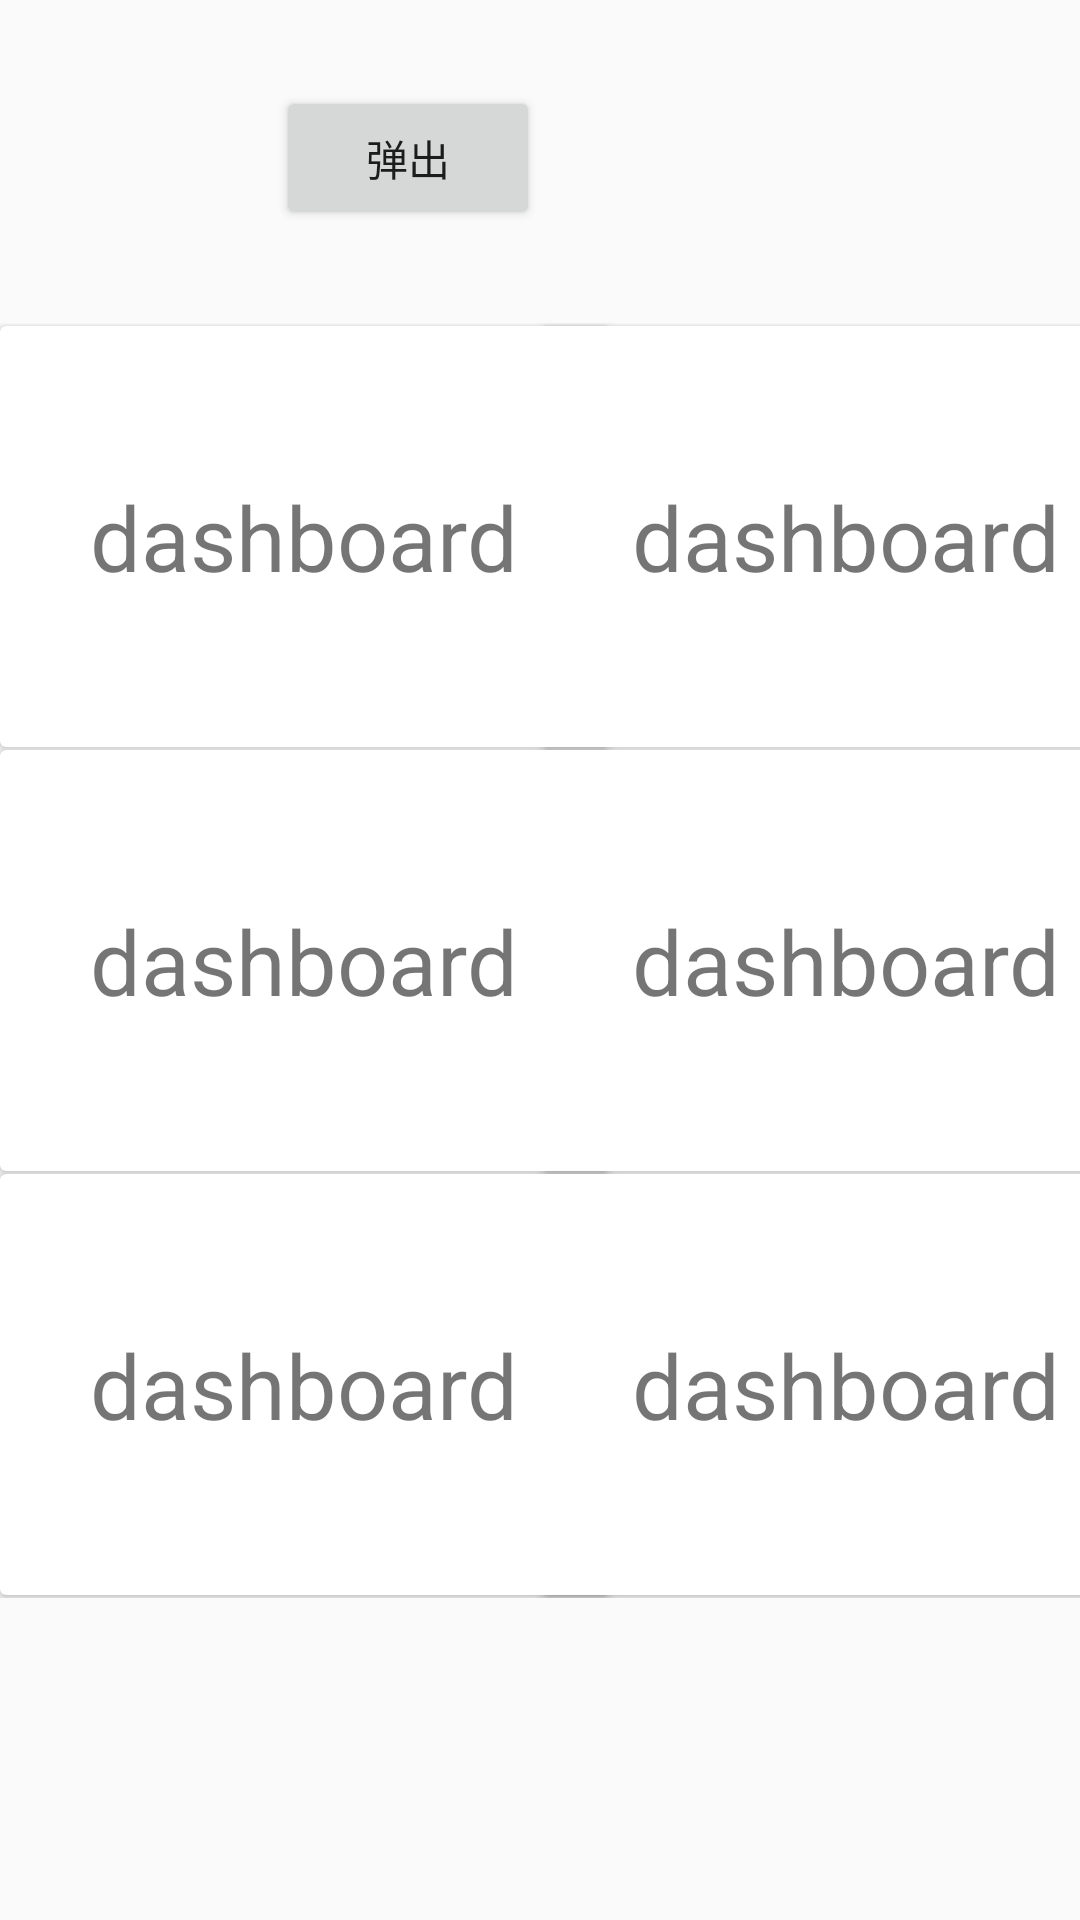

Layout XML and referenced resources for this Android screen:
<!-- AndroidManifest.xml: application theme Theme.Platinumhan -->
<!-- res/layout/dashboard.xml -->
<?xml version="1.0" encoding="utf-8"?>
<androidx.constraintlayout.widget.ConstraintLayout xmlns:android="http://schemas.android.com/apk/res/android"
    xmlns:app="http://schemas.android.com/apk/res-auto"
    xmlns:tools="http://schemas.android.com/tools"
    android:id="@+id/cons"

    android:layout_width="match_parent"
    android:layout_height="match_parent">

    <androidx.constraintlayout.widget.ConstraintLayout
        android:id="@+id/constraintLayout"
        android:layout_width="wrap_content"
        android:layout_height="wrap_content"
        app:layout_constraintBottom_toBottomOf="parent"
        app:layout_constraintTop_toTopOf="parent"
        tools:layout_editor_absoluteX="0dp">

        <androidx.cardview.widget.CardView
            android:layout_width="wrap_content"
            android:layout_height="wrap_content"
            android:layout_marginStart="1dp"
            android:layout_marginTop="1dp"
            android:layout_marginBottom="1dp"
            app:layout_constraintBottom_toBottomOf="parent"
            app:layout_constraintEnd_toEndOf="parent"
            app:layout_constraintStart_toEndOf="@+id/cardView5"
            app:layout_constraintTop_toBottomOf="@+id/cardView6">

            <androidx.constraintlayout.widget.ConstraintLayout
                android:layout_width="wrap_content"
                android:layout_height="wrap_content">

                <TextView
                    android:id="@+id/textView1"
                    android:layout_width="wrap_content"
                    android:layout_height="wrap_content"
                    android:layout_marginStart="30dp"
                    android:layout_marginTop="50dp"
                    android:layout_marginEnd="30dp"
                    android:layout_marginBottom="50dp"
                    android:text="dashboard"
                    android:textSize="30dp"
                    app:layout_constraintBottom_toBottomOf="parent"
                    app:layout_constraintEnd_toEndOf="parent"
                    app:layout_constraintHorizontal_bias="0.0"
                    app:layout_constraintStart_toStartOf="parent"
                    app:layout_constraintTop_toTopOf="parent"
                    app:layout_constraintVertical_bias="0.0" />
            </androidx.constraintlayout.widget.ConstraintLayout>
        </androidx.cardview.widget.CardView>

        <androidx.cardview.widget.CardView
            android:id="@+id/cardView6"
            android:layout_width="wrap_content"
            android:layout_height="wrap_content"
            android:layout_marginStart="1dp"
            android:layout_marginTop="1dp"
            app:layout_constraintEnd_toEndOf="parent"
            app:layout_constraintStart_toEndOf="@+id/cardView4"
            app:layout_constraintTop_toBottomOf="@+id/cardView3">

            <androidx.constraintlayout.widget.ConstraintLayout
                android:layout_width="wrap_content"
                android:layout_height="wrap_content">

                <TextView
                    android:id="@+id/textView2"
                    android:layout_width="wrap_content"
                    android:layout_height="wrap_content"
                    android:layout_marginStart="30dp"
                    android:layout_marginTop="50dp"
                    android:layout_marginEnd="30dp"
                    android:layout_marginBottom="50dp"
                    android:text="dashboard"
                    android:textSize="30dp"
                    app:layout_constraintBottom_toBottomOf="parent"
                    app:layout_constraintEnd_toEndOf="parent"
                    app:layout_constraintHorizontal_bias="0.0"
                    app:layout_constraintStart_toStartOf="parent"
                    app:layout_constraintTop_toTopOf="parent"
                    app:layout_constraintVertical_bias="0.0" />
            </androidx.constraintlayout.widget.ConstraintLayout>
        </androidx.cardview.widget.CardView>

        <androidx.cardview.widget.CardView
            android:id="@+id/cardView5"
            android:layout_width="wrap_content"
            android:layout_height="wrap_content"
            android:layout_marginTop="1dp"
            android:layout_marginBottom="1dp"
            app:layout_constraintBottom_toBottomOf="parent"
            app:layout_constraintStart_toStartOf="parent"
            app:layout_constraintTop_toBottomOf="@+id/cardView4">

            <androidx.constraintlayout.widget.ConstraintLayout
                android:layout_width="wrap_content"
                android:layout_height="wrap_content">

                <TextView
                    android:id="@+id/textView3"
                    android:layout_width="wrap_content"
                    android:layout_height="wrap_content"
                    android:layout_marginStart="30dp"
                    android:layout_marginTop="50dp"
                    android:layout_marginEnd="30dp"
                    android:layout_marginBottom="50dp"
                    android:text="dashboard"
                    android:textSize="30dp"
                    app:layout_constraintBottom_toBottomOf="parent"
                    app:layout_constraintEnd_toEndOf="parent"
                    app:layout_constraintHorizontal_bias="0.0"
                    app:layout_constraintStart_toStartOf="parent"
                    app:layout_constraintTop_toTopOf="parent"
                    app:layout_constraintVertical_bias="0.0" />
            </androidx.constraintlayout.widget.ConstraintLayout>
        </androidx.cardview.widget.CardView>

        <androidx.cardview.widget.CardView
            android:id="@+id/cardView4"
            android:layout_width="wrap_content"
            android:layout_height="wrap_content"
            android:layout_marginTop="1dp"
            app:layout_constraintStart_toStartOf="parent"
            app:layout_constraintTop_toBottomOf="@+id/cardView2">

            <androidx.constraintlayout.widget.ConstraintLayout
                android:layout_width="wrap_content"
                android:layout_height="wrap_content">

                <TextView
                    android:id="@+id/textView4"
                    android:layout_width="wrap_content"
                    android:layout_height="wrap_content"
                    android:layout_marginStart="30dp"
                    android:layout_marginTop="50dp"
                    android:layout_marginEnd="30dp"
                    android:layout_marginBottom="50dp"
                    android:text="dashboard"
                    android:textSize="30dp"
                    app:layout_constraintBottom_toBottomOf="parent"
                    app:layout_constraintEnd_toEndOf="parent"
                    app:layout_constraintHorizontal_bias="0.0"
                    app:layout_constraintStart_toStartOf="parent"
                    app:layout_constraintTop_toTopOf="parent"
                    app:layout_constraintVertical_bias="0.0" />
            </androidx.constraintlayout.widget.ConstraintLayout>
        </androidx.cardview.widget.CardView>

        <androidx.cardview.widget.CardView
            android:id="@+id/cardView2"
            android:layout_width="wrap_content"
            android:layout_height="wrap_content"
            android:layout_marginTop="1dp"
            app:layout_constraintStart_toStartOf="parent"
            app:layout_constraintTop_toTopOf="parent">

            <androidx.constraintlayout.widget.ConstraintLayout
                android:layout_width="wrap_content"
                android:layout_height="wrap_content">

                <TextView
                    android:id="@+id/textView5"
                    android:layout_width="wrap_content"
                    android:layout_height="wrap_content"
                    android:layout_marginStart="30dp"
                    android:layout_marginTop="50dp"
                    android:layout_marginEnd="30dp"
                    android:layout_marginBottom="50dp"
                    android:text="dashboard"
                    android:textSize="30dp"
                    app:layout_constraintBottom_toBottomOf="parent"
                    app:layout_constraintEnd_toEndOf="parent"
                    app:layout_constraintStart_toStartOf="parent"
                    app:layout_constraintTop_toTopOf="parent" />
            </androidx.constraintlayout.widget.ConstraintLayout>
        </androidx.cardview.widget.CardView>

        <androidx.cardview.widget.CardView
            android:id="@+id/cardView3"
            android:layout_width="wrap_content"
            android:layout_height="wrap_content"
            android:layout_marginStart="1dp"
            android:layout_marginTop="1dp"
            app:layout_constraintEnd_toEndOf="parent"
            app:layout_constraintStart_toEndOf="@+id/cardView2"
            app:layout_constraintTop_toTopOf="parent">

            <androidx.constraintlayout.widget.ConstraintLayout
                android:layout_width="wrap_content"
                android:layout_height="wrap_content">

                <TextView
                    android:id="@+id/textView6"
                    android:layout_width="wrap_content"
                    android:layout_height="wrap_content"
                    android:layout_marginStart="30dp"
                    android:layout_marginTop="50dp"
                    android:layout_marginEnd="30dp"
                    android:layout_marginBottom="50dp"
                    android:text="dashboard"
                    android:textSize="30dp"
                    app:layout_constraintBottom_toBottomOf="parent"
                    app:layout_constraintEnd_toEndOf="parent"
                    app:layout_constraintHorizontal_bias="0.0"
                    app:layout_constraintStart_toStartOf="parent"
                    app:layout_constraintTop_toTopOf="parent"
                    app:layout_constraintVertical_bias="0.0" />
            </androidx.constraintlayout.widget.ConstraintLayout>
        </androidx.cardview.widget.CardView>
    </androidx.constraintlayout.widget.ConstraintLayout>

    <Button
        android:id="@+id/button2"
        android:layout_width="wrap_content"
        android:layout_height="wrap_content"
        android:layout_marginEnd="180dp"
        android:text="弹出"
        app:layout_constraintBottom_toTopOf="@+id/constraintLayout"
        app:layout_constraintEnd_toEndOf="parent"
        app:layout_constraintTop_toTopOf="parent"
        app:layout_constraintVertical_bias="0.478" />

</androidx.constraintlayout.widget.ConstraintLayout>
<!-- resources referenced by this layout -->
<resources>
  <style name="Theme.Platinumhan" parent="@style/Theme.Material3.Light.NoActionBar" />
</resources>
